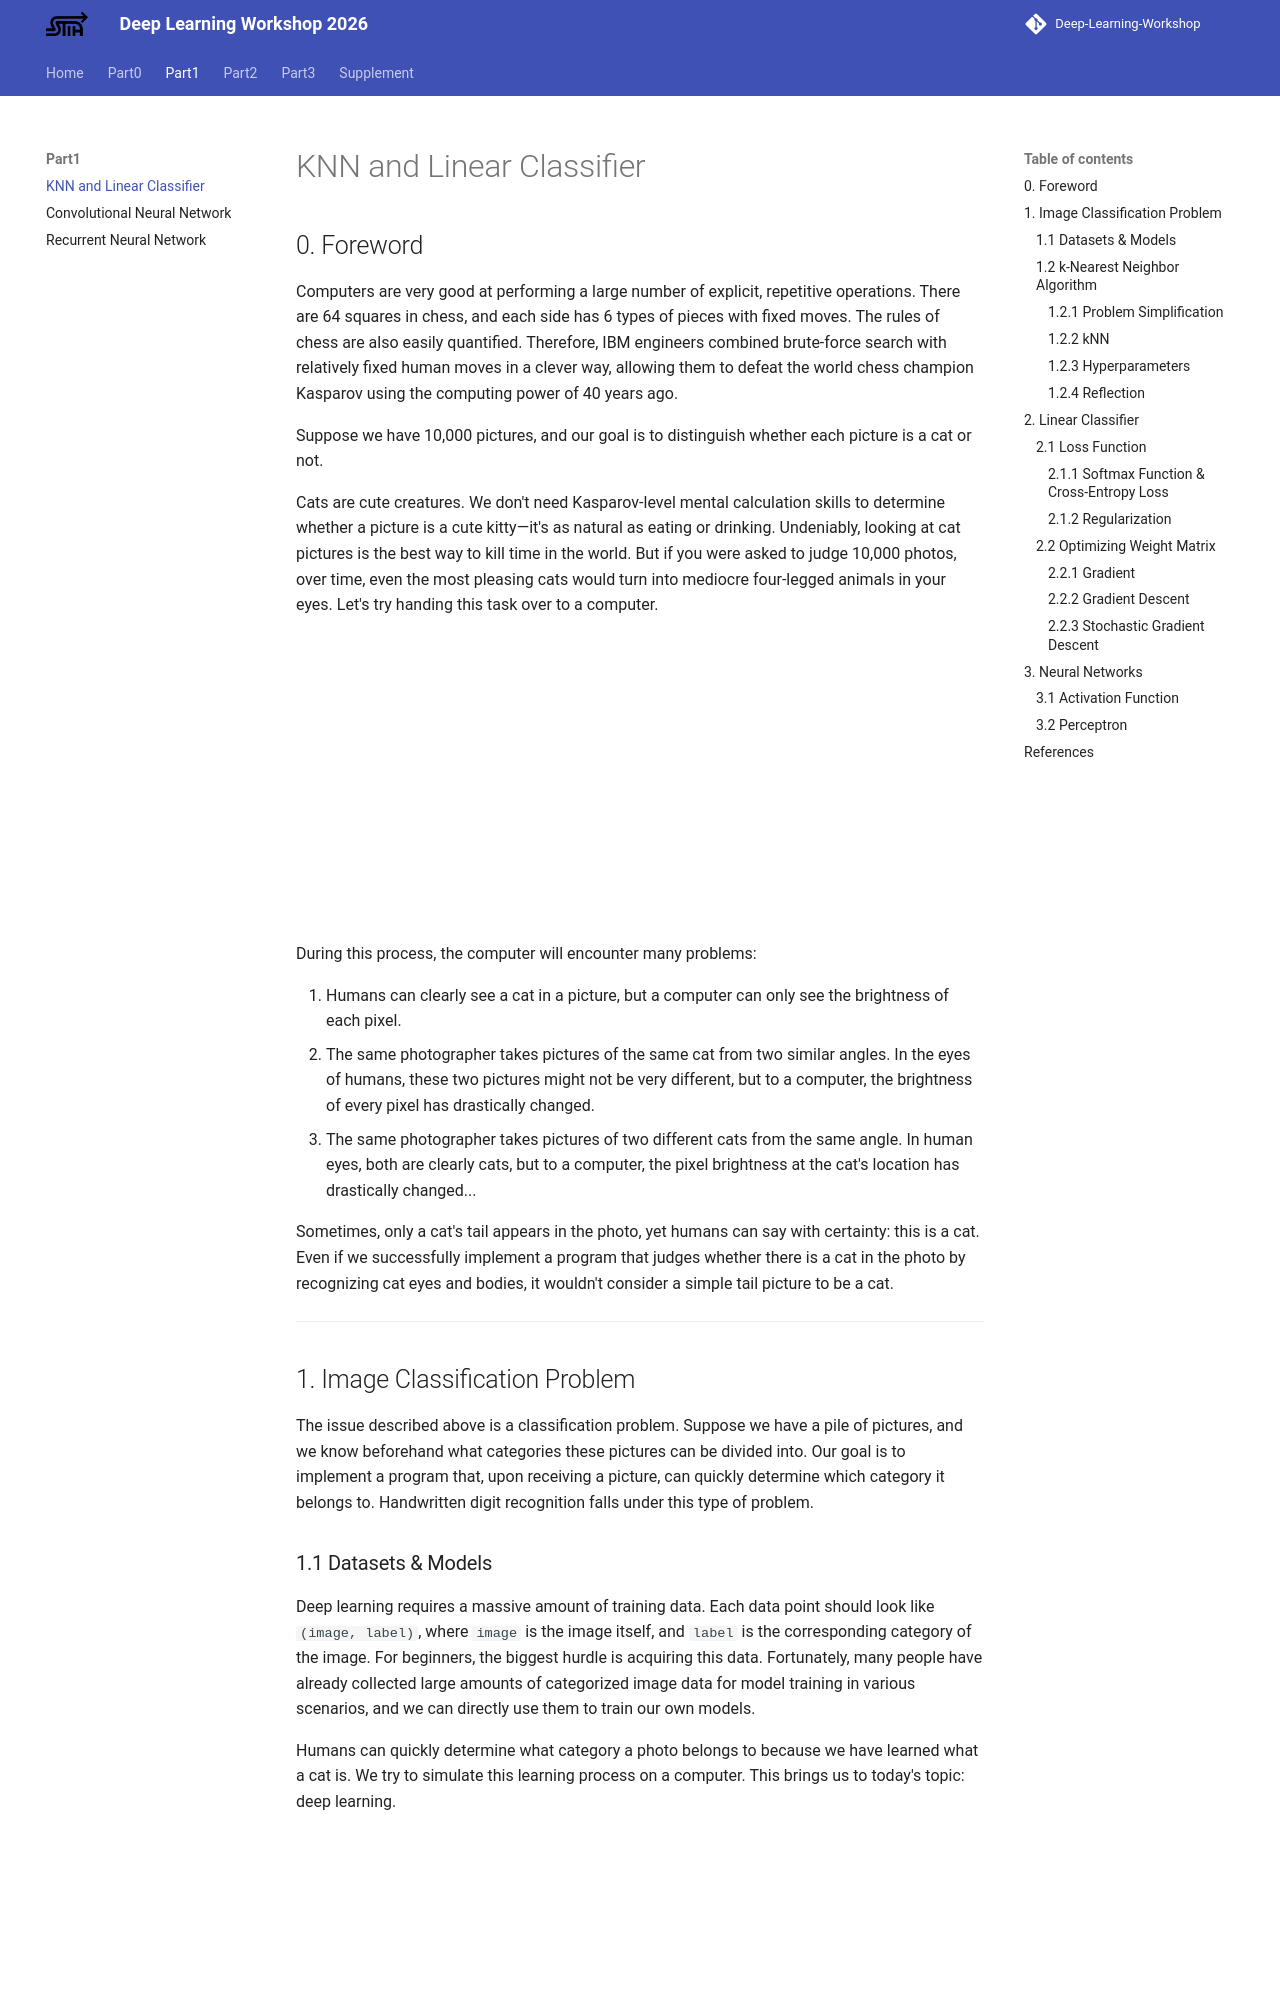

repository: UMJI-SSTIA/Deep-Learning-Workshop · page: Part1/Linear_Classifier/index.html · generator: mkdocs

---
discussions: true
---

# KNN and Linear Classifier

## 0\. Foreword

Computers are very good at performing a large number of explicit, repetitive operations. There are 64 squares in chess, and each side has 6 types of pieces with fixed moves. The rules of chess are also easily quantified. Therefore, IBM engineers combined brute-force search with relatively fixed human moves in a clever way, allowing them to defeat the world chess champion Kasparov using the computing power of 40 years ago.

Suppose we have 10,000 pictures, and our goal is to distinguish whether each picture is a cat or not.

Cats are cute creatures. We don't need Kasparov-level mental calculation skills to determine whether a picture is a cute kitty—it's as natural as eating or drinking. Undeniably, looking at cat pictures is the best way to kill time in the world. But if you were asked to judge 10,000 photos, over time, even the most pleasing cats would turn into mediocre four-legged animals in your eyes. Let's try handing this task over to a computer.

![type:video](../media/videos/Linear_Classifier_Animation/1080p60/LinearClassifierIntro.mp4)

During this process, the computer will encounter many problems:

1. Humans can clearly see a cat in a picture, but a computer can only see the brightness of each pixel.
2. The same photographer takes pictures of the same cat from two similar angles. In the eyes of humans, these two pictures might not be very different, but to a computer, the brightness of every pixel has drastically changed.
3. The same photographer takes pictures of two different cats from the same angle. In human eyes, both are clearly cats, but to a computer, the pixel brightness at the cat's location has drastically changed...

Sometimes, only a cat's tail appears in the photo, yet humans can say with certainty: this is a cat. Even if we successfully implement a program that judges whether there is a cat in the photo by recognizing cat eyes and bodies, it wouldn't consider a simple tail picture to be a cat.

-----

## 1\. Image Classification Problem

The issue described above is a classification problem. Suppose we have a pile of pictures, and we know beforehand what categories these pictures can be divided into. Our goal is to implement a program that, upon receiving a picture, can quickly determine which category it belongs to. Handwritten digit recognition falls under this type of problem.
